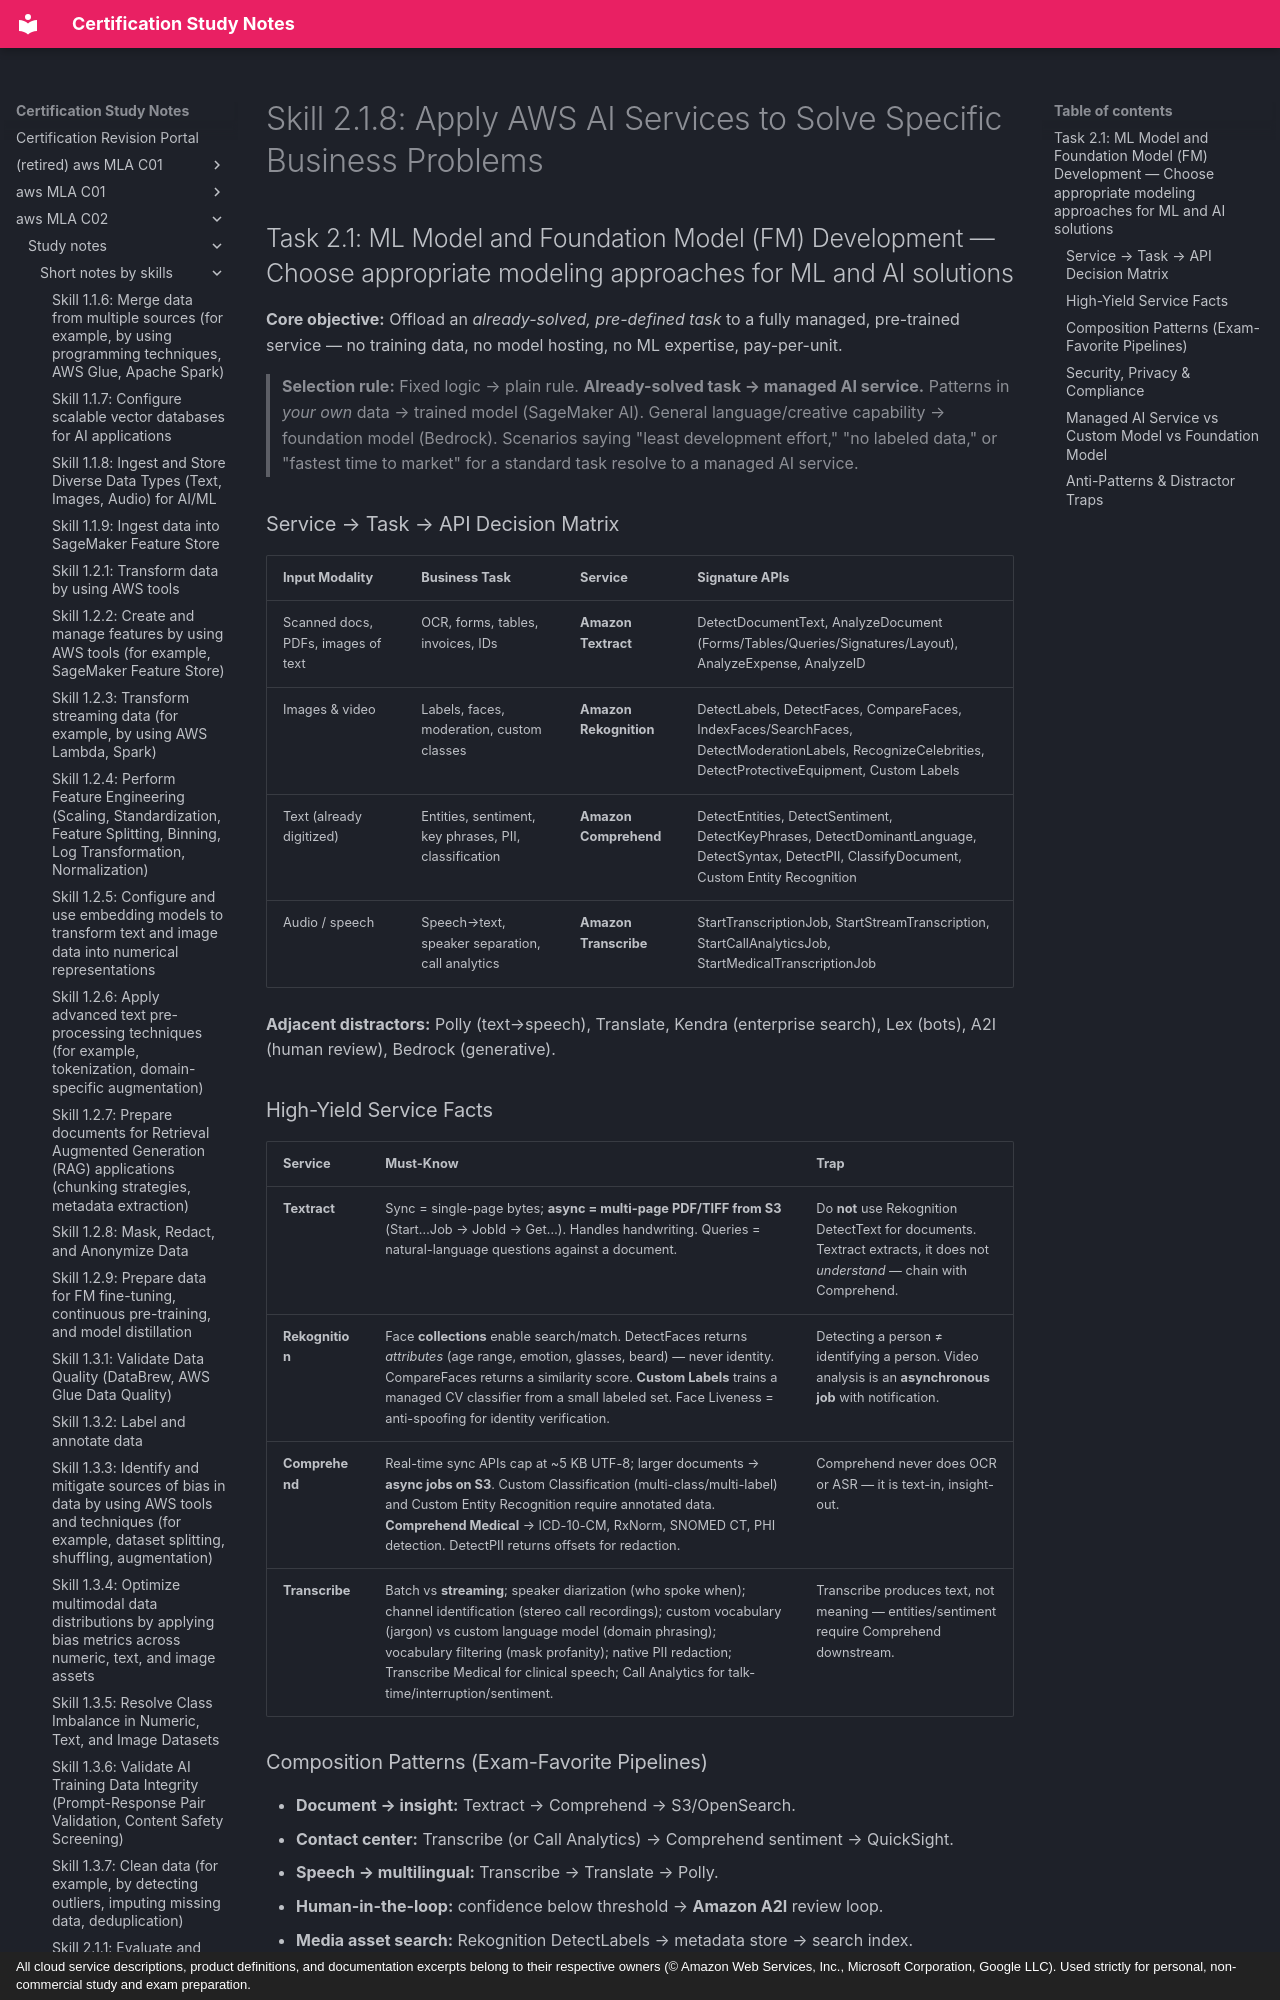

repository: monitus2022/cert_study_notes · page: aws_MLA_C02/study_notes/short_notes_by_skills/2.1.8/index.html · generator: mkdocs · copyright: All cloud service descriptions, product definitions, and documentation excerpts belong to their respective owners (© Amazon Web Services, Inc., Microsoft Corporation, Google LLC). Used strictly for personal, non-commercial study and exam preparation.

# Skill 2.1.8: Apply AWS AI Services to Solve Specific Business Problems
## Task 2.1: ML Model and Foundation Model (FM) Development — Choose appropriate modeling approaches for ML and AI solutions

**Core objective:** Offload an *already-solved, pre-defined task* to a fully managed, pre-trained service — no training data, no model hosting, no ML expertise, pay-per-unit.

> **Selection rule:** Fixed logic → plain rule. **Already-solved task → managed AI service.** Patterns in *your own* data → trained model (SageMaker AI). General language/creative capability → foundation model (Bedrock). Scenarios saying "least development effort," "no labeled data," or "fastest time to market" for a standard task resolve to a managed AI service.

### Service → Task → API Decision Matrix

| Input Modality | Business Task | Service | Signature APIs |
|---|---|---|---|
| Scanned docs, PDFs, images of text | OCR, forms, tables, invoices, IDs | **Amazon Textract** | DetectDocumentText, AnalyzeDocument (Forms/Tables/Queries/Signatures/Layout), AnalyzeExpense, AnalyzeID |
| Images & video | Labels, faces, moderation, custom classes | **Amazon Rekognition** | DetectLabels, DetectFaces, CompareFaces, IndexFaces/SearchFaces, DetectModerationLabels, RecognizeCelebrities, DetectProtectiveEquipment, Custom Labels |
| Text (already digitized) | Entities, sentiment, key phrases, PII, classification | **Amazon Comprehend** | DetectEntities, DetectSentiment, DetectKeyPhrases, DetectDominantLanguage, DetectSyntax, DetectPII, ClassifyDocument, Custom Entity Recognition |
| Audio / speech | Speech→text, speaker separation, call analytics | **Amazon Transcribe** | StartTranscriptionJob, StartStreamTranscription, StartCallAnalyticsJob, StartMedicalTranscriptionJob |

**Adjacent distractors:** Polly (text→speech), Translate, Kendra (enterprise search), Lex (bots), A2I (human review), Bedrock (generative).

### High-Yield Service Facts

| Service | Must-Know | Trap |
|---|---|---|
| **Textract** | Sync = single-page bytes; **async = multi-page PDF/TIFF from S3** (Start…Job → JobId → Get…). Handles handwriting. Queries = natural-language questions against a document. | Do **not** use Rekognition DetectText for documents. Textract extracts, it does not *understand* — chain with Comprehend. |
| **Rekognition** | Face **collections** enable search/match. DetectFaces returns *attributes* (age range, emotion, glasses, beard) — never identity. CompareFaces returns a similarity score. **Custom Labels** trains a managed CV classifier from a small labeled set. Face Liveness = anti-spoofing for identity verification. | Detecting a person ≠ identifying a person. Video analysis is an **asynchronous job** with notification. |
| **Comprehend** | Real-time sync APIs cap at ~5 KB UTF-8; larger documents → **async jobs on S3**. Custom Classification (multi-class/multi-label) and Custom Entity Recognition require annotated data. **Comprehend Medical** → ICD-10-CM, RxNorm, SNOMED CT, PHI detection. DetectPII returns offsets for redaction. | Comprehend never does OCR or ASR — it is text-in, insight-out. |
| **Transcribe** | Batch vs **streaming**; speaker diarization (who spoke when); channel identification (stereo call recordings); custom vocabulary (jargon) vs custom language model (domain phrasing); vocabulary filtering (mask profanity); native PII redaction; Transcribe Medical for clinical speech; Call Analytics for talk-time/interruption/sentiment. | Transcribe produces text, not meaning — entities/sentiment require Comprehend downstream. |
